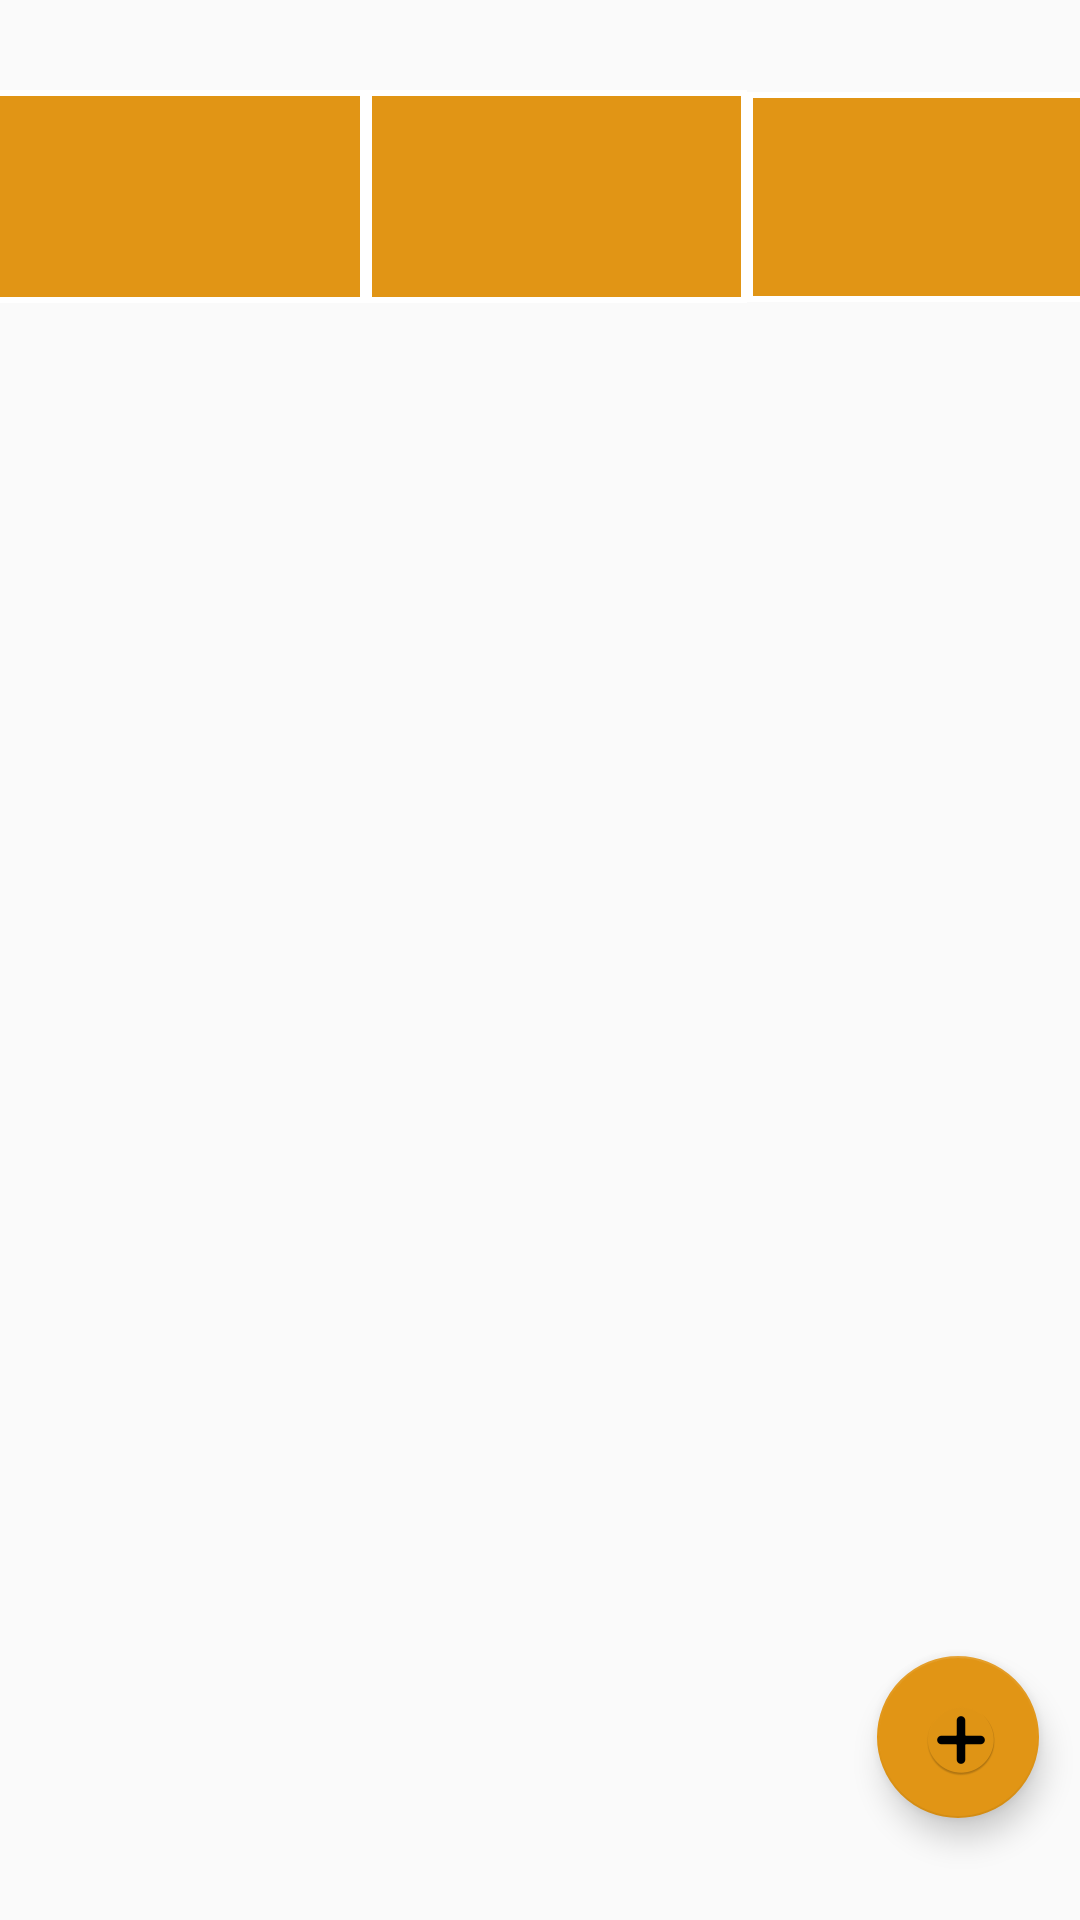

Reconstruct the res/layout file that produces this screen, plus the resources it refers to.
<!-- AndroidManifest.xml: application theme AppTheme -->
<!-- res/layout/activity_home_page.xml -->
<?xml version="1.0" encoding="utf-8"?>
<androidx.constraintlayout.widget.ConstraintLayout
    xmlns:android="http://schemas.android.com/apk/res/android"
    xmlns:app="http://schemas.android.com/apk/res-auto"
    xmlns:tools="http://schemas.android.com/tools"
    android:layout_height="match_parent"
    android:layout_width="match_parent">


    
    <com.google.android.material.floatingactionbutton.FloatingActionButton
        android:id="@+id/addEntryButton"
        android:layout_width="55dp"
        android:layout_height="54dp"
        android:clickable="true"
        android:focusable="true"
        app:backgroundTint="#E19515"
        app:layout_constraintBottom_toBottomOf="parent"
        app:layout_constraintEnd_toEndOf="parent"
        app:layout_constraintHorizontal_bias="0.955"
        app:layout_constraintStart_toStartOf="parent"
        app:layout_constraintTop_toTopOf="parent"
        app:layout_constraintVertical_bias="0.942"
        android:src="@mipmap/plus_sign"
        tools:ignore="MissingConstraints" />















    

    <androidx.recyclerview.widget.RecyclerView
        android:id="@+id/parent_recyclerview"
        android:layout_width="381dp"
        android:layout_height="487dp"
        app:layout_constraintBottom_toBottomOf="parent"
        app:layout_constraintEnd_toEndOf="parent"
        app:layout_constraintHorizontal_bias="0.466"
        app:layout_constraintStart_toStartOf="parent"
        app:layout_constraintTop_toTopOf="parent"
        app:layout_constraintVertical_bias="0.934" />

    <LinearLayout
        android:id="@+id/calorie_calculator_layout"
        android:layout_width="383dp"
        android:layout_height="71dp"
        android:orientation="horizontal"
        app:layout_constraintBottom_toBottomOf="parent"
        app:layout_constraintEnd_toEndOf="parent"
        app:layout_constraintStart_toStartOf="parent"
        app:layout_constraintTop_toTopOf="parent"
        app:layout_constraintVertical_bias="0.053">

        <TextView
            android:id="@+id/goal_textView"
            android:layout_width="133dp"
            android:layout_height="71dp"
            android:background="@drawable/border"
            android:gravity="center"
            android:lines="2"
            android:fontFamily="@font/nunito_regular"
            android:padding="4dp"
            android:textColor="@android:color/white"
            android:textSize="20sp"
            app:layout_constraintBottom_toBottomOf="parent"
            app:layout_constraintEnd_toEndOf="parent"
            app:layout_constraintHorizontal_bias="0.498"
            app:layout_constraintStart_toStartOf="parent"
            app:layout_constraintTop_toTopOf="parent"
            app:layout_constraintVertical_bias="0.393" />

        <TextView
            android:id="@+id/intake_textView"
            android:layout_width="127dp"
            android:layout_height="71dp"
            android:background="@drawable/border"
            android:gravity="center"
            android:lines="2"
            android:fontFamily="@font/nunito_regular"
            android:padding="4dp"
            android:textColor="@android:color/white"
            android:textSize="20sp"
            app:layout_constraintBottom_toBottomOf="parent"
            app:layout_constraintEnd_toEndOf="parent"
            app:layout_constraintHorizontal_bias="0.498"
            app:layout_constraintStart_toStartOf="parent"
            app:layout_constraintTop_toTopOf="parent"
            app:layout_constraintVertical_bias="0.393" />

        <TextView
            android:id="@+id/remainder_textView"
            android:layout_width="119dp"
            android:layout_height="70dp"
            android:background="@drawable/border"
            android:gravity="center"
            android:lines="2"
            android:fontFamily="@font/nunito_regular"
            android:padding="4dp"
            android:textColor="@android:color/white"
            android:textSize="20sp"
            app:layout_constraintTop_toTopOf="parent"
            app:layout_constraintVertical_bias="0.393" />
    </LinearLayout>

</androidx.constraintlayout.widget.ConstraintLayout>









<!-- resources referenced by this layout -->
<resources>
  <!-- drawable border (drawable) -->
  <shape xmlns:android="http://schemas.android.com/apk/res/android" android:shape="rectangle" >
      <solid android:color="#E19515" />
      <stroke android:width="2dp" android:color="#FFFFFF"/>
  </shape>
  <!-- mipmap plus_sign: png bitmap (mipmap-hdpi, 2728 bytes) -->
  <style name="AppTheme" parent="Theme.AppCompat.Light.DarkActionBar">
          
          <item name="colorPrimary">@color/colorPrimary</item>
          <item name="colorOnPrimary">@color/colorOnPrimary</item>
          <item name="colorPrimaryDark">@color/colorPrimaryDark</item>
          <item name="colorAccent">@color/colorAccent</item>
      </style>
  <color name="colorPrimary">#E19515</color>
  <color name="colorOnPrimary">#1976D2</color>
  <color name="colorPrimaryDark">#3700B3</color>
  <color name="colorAccent">#03DAC5</color>
</resources>
